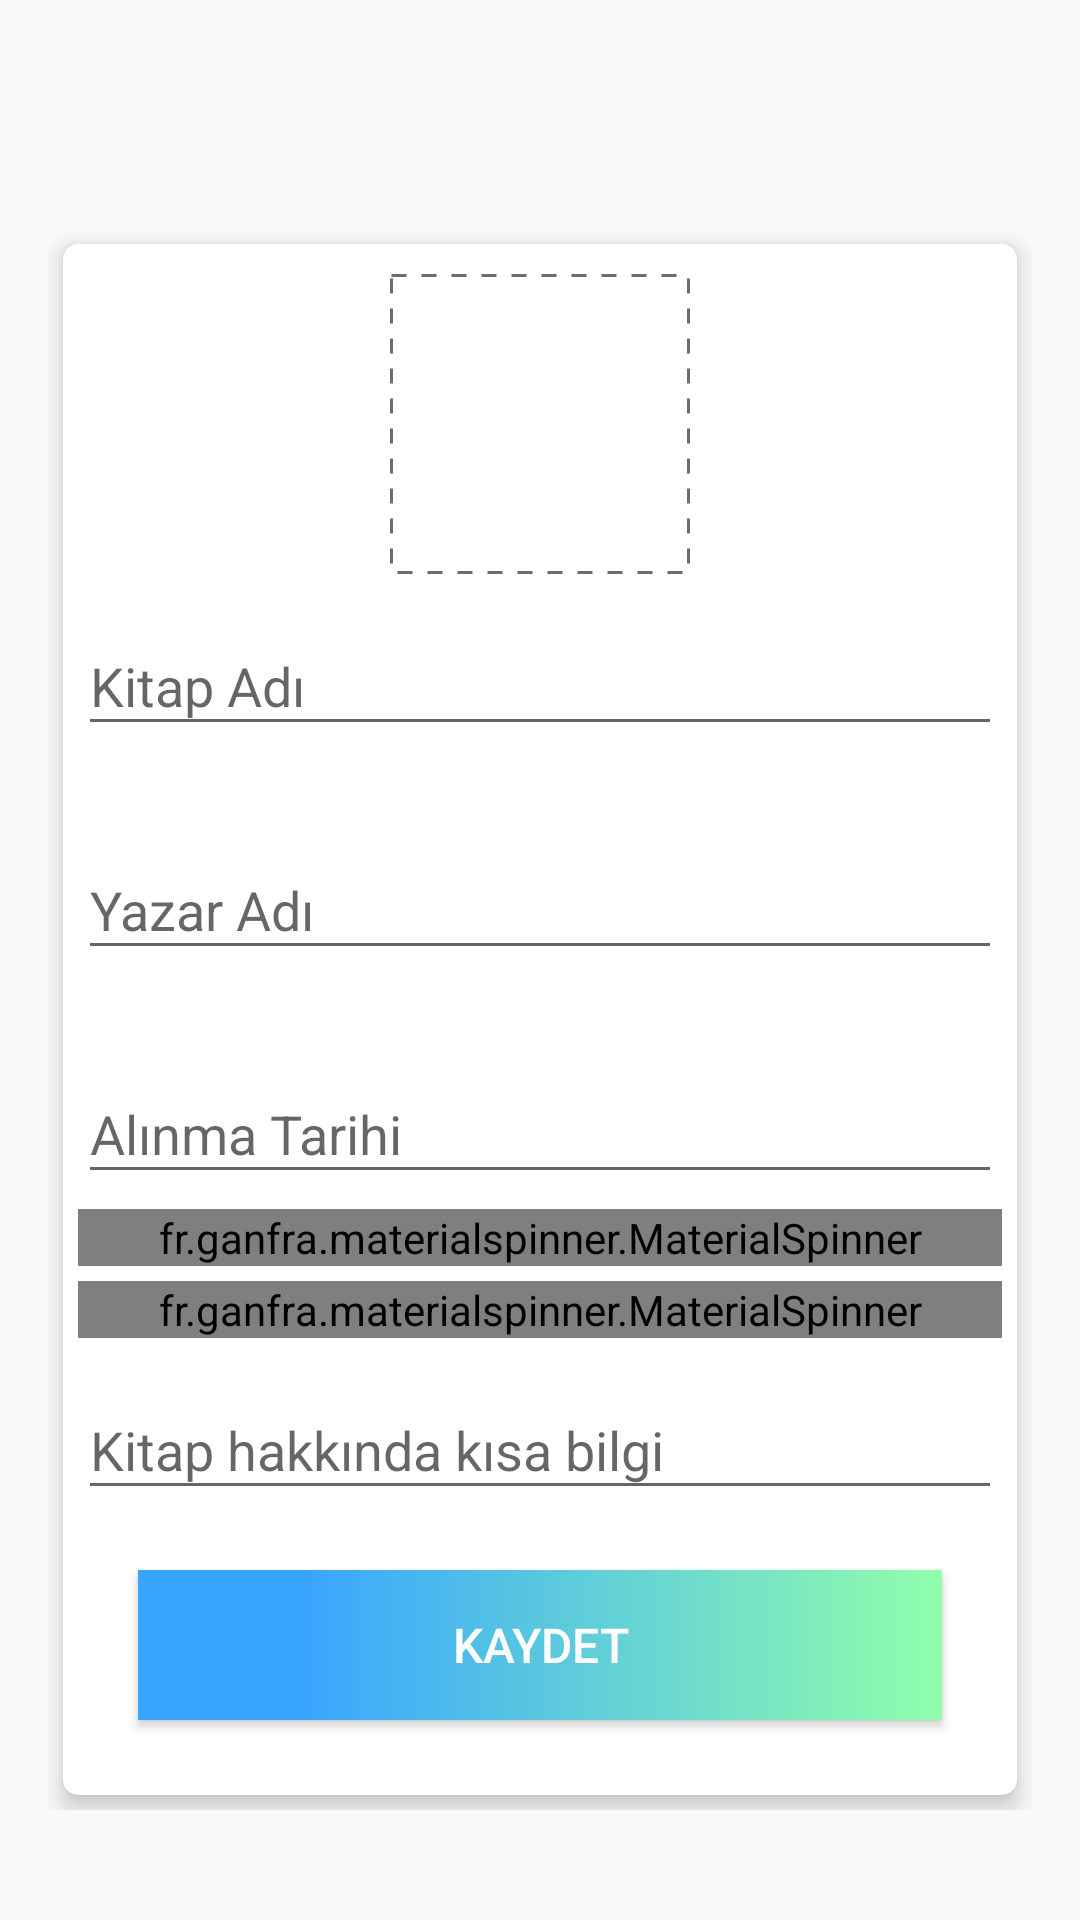

Reconstruct the res/layout file that produces this screen, plus the resources it refers to.
<!-- AndroidManifest.xml: activity theme KitapEkleActivityTheme -->
<!-- res/layout/activity_kitap_ekleme.xml -->
<?xml version="1.0" encoding="utf-8"?>
<RelativeLayout xmlns:android="http://schemas.android.com/apk/res/android"
    xmlns:app="http://schemas.android.com/apk/res-auto"
    android:layout_width="match_parent"
    android:layout_height="match_parent"
    android:background="@drawable/kitap_kayit_gradient"
    android:gravity="center"
    android:padding="16dp">

    <androidx.core.widget.NestedScrollView
        android:layout_width="match_parent"
        android:layout_height="match_parent">

        <RelativeLayout
            android:layout_width="match_parent"
            android:layout_height="wrap_content"
            android:layout_gravity="center">


            <androidx.cardview.widget.CardView
                android:layout_width="match_parent"
                android:layout_height="match_parent"
                android:layout_marginStart="5dp"
                android:layout_marginTop="45dp"
                android:layout_marginEnd="5dp"
                android:layout_marginBottom="5dp"
                android:padding="10dp"
                app:cardCornerRadius="5dp"
                app:cardElevation="5dp">

                <LinearLayout
                    android:layout_width="match_parent"
                    android:layout_height="wrap_content"
                    android:layout_gravity="center"
                    android:layout_margin="5dp"
                    android:orientation="vertical">

                    <ImageView
                        android:id="@+id/kitapImageId"
                        android:layout_width="100dp"
                        android:layout_height="100dp"
                        android:layout_centerHorizontal="true"
                        android:layout_gravity="center_horizontal"
                        android:layout_marginTop="5dp"
                        android:background="@drawable/dotted_shape"
                        app:srcCompat="@drawable/ic_photo_camera_black_24dp" />

                    <com.google.android.material.textfield.TextInputLayout
                        android:id="@+id/kitapAdTextInputId"
                        android:layout_width="match_parent"
                        android:layout_height="wrap_content"
                        android:layout_marginTop="5dp"
                        app:errorEnabled="true">

                        <com.google.android.material.textfield.TextInputEditText
                            android:layout_width="match_parent"
                            android:layout_height="wrap_content"
                            android:hint="@string/kitapAdStr"
                            android:inputType="textCapSentences" />
                    </com.google.android.material.textfield.TextInputLayout>

                    <com.google.android.material.textfield.TextInputLayout
                        android:id="@+id/yazarAdTextInputId"
                        android:layout_width="match_parent"
                        android:layout_height="wrap_content"
                        android:layout_marginTop="2dp"
                        app:errorEnabled="true">

                        <com.google.android.material.textfield.TextInputEditText
                            android:layout_width="match_parent"
                            android:layout_height="wrap_content"
                            android:hint="@string/yazarAdStr"
                            android:inputType="textCapSentences" />
                    </com.google.android.material.textfield.TextInputLayout>

                    <com.google.android.material.textfield.TextInputLayout
                        android:id="@+id/alinmaTarTextInputId"
                        android:layout_width="match_parent"
                        android:layout_height="wrap_content"
                        android:layout_marginTop="2dp">

                        <com.google.android.material.textfield.TextInputEditText
                            android:layout_width="match_parent"
                            android:layout_height="wrap_content"
                            android:focusableInTouchMode="false"
                            android:hint="@string/alinmaTarStr" />
                    </com.google.android.material.textfield.TextInputLayout>

                    <fr.ganfra.materialspinner.MaterialSpinner
                        android:id="@+id/yayinEviSpinnerId"
                        android:layout_width="match_parent"
                        android:layout_height="wrap_content"
                        android:layout_marginTop="5dp"
                        app:ms_alignLabels="false"
                        app:ms_arrowColor="@color/siyah"
                        app:ms_arrowSize="16dp"
                        app:ms_baseColor="@color/imageShadow"
                        app:ms_enableErrorLabel="true"
                        app:ms_enableFloatingLabel="false"
                        app:ms_errorColor="@color/kirmizi"
                        app:ms_floatingLabelText="floating label"
                        app:ms_highlightColor="@color/colorAccent"
                        app:ms_hint="@string/yayinEviSecinizStr"
                        app:ms_hintColor="@color/imageShadow"
                        app:ms_multiline="false"
                        app:ms_thickness="1dp" />

                    <fr.ganfra.materialspinner.MaterialSpinner
                        android:id="@+id/kitapTurSpinnerId"
                        android:layout_width="match_parent"
                        android:layout_height="wrap_content"
                        android:layout_marginTop="5dp"
                        app:ms_alignLabels="false"
                        app:ms_arrowColor="@color/siyah"
                        app:ms_arrowSize="16dp"
                        app:ms_baseColor="@color/imageShadow"
                        app:ms_enableErrorLabel="true"
                        app:ms_enableFloatingLabel="false"
                        app:ms_errorColor="@color/kirmizi"
                        app:ms_floatingLabelText="floating label"
                        app:ms_highlightColor="@color/colorAccent"
                        app:ms_hint="@string/kitapTurSecinizStr"
                        app:ms_hintColor="@color/imageShadow"
                        app:ms_multiline="false"
                        app:ms_thickness="1dp" />

                    <com.google.android.material.textfield.TextInputLayout
                        android:id="@+id/kitapAciklamatextInputId"
                        android:layout_width="match_parent"
                        android:layout_height="wrap_content"
                        android:layout_marginTop="5dp">

                        <com.google.android.material.textfield.TextInputEditText
                            android:id="@+id/aciklamaEtId"
                            android:layout_width="match_parent"
                            android:layout_height="wrap_content"
                            android:hint="@string/kitapAciklamaStr"
                            android:inputType="textCapSentences"
                            android:maxLines="2"
                            android:overScrollMode="always"
                            android:scrollbarStyle="insideInset"
                            android:scrollbars="vertical" />
                    </com.google.android.material.textfield.TextInputLayout>

                    <Button
                        android:id="@+id/kitapKaydetButton"
                        android:layout_width="match_parent"
                        android:layout_height="50dp"
                        android:layout_margin="20dp"
                        android:background="@drawable/login_button_background"
                        android:text="@string/kaydetLabel"
                        android:textColor="@color/whiteTextColor"
                        android:textSize="16sp" />

                </LinearLayout>

            </androidx.cardview.widget.CardView>

        </RelativeLayout>
    </androidx.core.widget.NestedScrollView>
</RelativeLayout>
<!-- resources referenced by this layout -->
<resources>
  <color name="colorAccent">#00A5FF</color>
  <color name="imageShadow">#A6A4A3</color>
  <color name="kirmizi">#F10000</color>
  <color name="siyah">#000000</color>
  <color name="whiteTextColor">#fff</color>
  <!-- drawable dotted_shape (drawable) -->
  <?xml version="1.0" encoding="utf-8"?>
  <layer-list xmlns:android="http://schemas.android.com/apk/res/android" >
      <item>
          <shape>
              <solid android:color="#ffffff" />
              <stroke
                  android:dashGap="5dp"
                  android:dashWidth="5dp"
                  android:width="1dp"
                  android:color="#6C6C6E" />
              <padding
                  android:bottom="5dp"
                  android:left="5dp"
                  android:right="5dp"
                  android:top="5dp" />
          </shape>
      </item>
  </layer-list>
  <!-- drawable ic_photo_camera_black_24dp (drawable) -->
  <vector android:alpha="0.9" android:height="24dp"
      android:viewportHeight="24.0" android:viewportWidth="24.0"
      android:width="24dp" xmlns:android="http://schemas.android.com/apk/res/android">
      <path android:fillColor="#FF000000" android:pathData="M12,12m-3.2,0a3.2,3.2 0,1 1,6.4 0a3.2,3.2 0,1 1,-6.4 0"/>
      <path android:fillColor="#FF000000" android:pathData="M9,2L7.17,4L4,4c-1.1,0 -2,0.9 -2,2v12c0,1.1 0.9,2 2,2h16c1.1,0 2,-0.9 2,-2L22,6c0,-1.1 -0.9,-2 -2,-2h-3.17L15,2L9,2zM12,17c-2.76,0 -5,-2.24 -5,-5s2.24,-5 5,-5 5,2.24 5,5 -2.24,5 -5,5z"/>
  </vector>
  <!-- drawable login_button_background (drawable) -->
  <?xml version="1.0" encoding="utf-8"?>
  <shape xmlns:android="http://schemas.android.com/apk/res/android" android:shape="rectangle" >
      <gradient
          android:type="linear"
          android:centerX="80%"
          android:startColor="#FF91FFAB"
          android:centerColor="#FF38A5FF"
          android:endColor="#FF38A5FF"
          android:angle="180"/>
  </shape>
  <string name="alinmaTarStr">Alınma Tarihi</string>
  <string name="kaydetLabel">Kaydet</string>
  <string name="kitapAciklamaStr">Kitap hakkında kısa bilgi</string>
  <string name="kitapAdStr">Kitap Adı</string>
  <string name="kitapTurSecinizStr">Kitap Türü Seçiniz</string>
  <string name="yayinEviSecinizStr">Yayınevi Seçiniz</string>
  <string name="yazarAdStr">Yazar Adı</string>
  <style name="KitapEkleActivityTheme" parent="Theme.AppCompat.Light.DarkActionBar">
          <item name="colorPrimary">@color/colorAccent</item>
          <item name="colorPrimaryDark">@color/colorAccent</item>
          <item name="colorAccent">@color/colorAccent</item>
      </style>
</resources>
